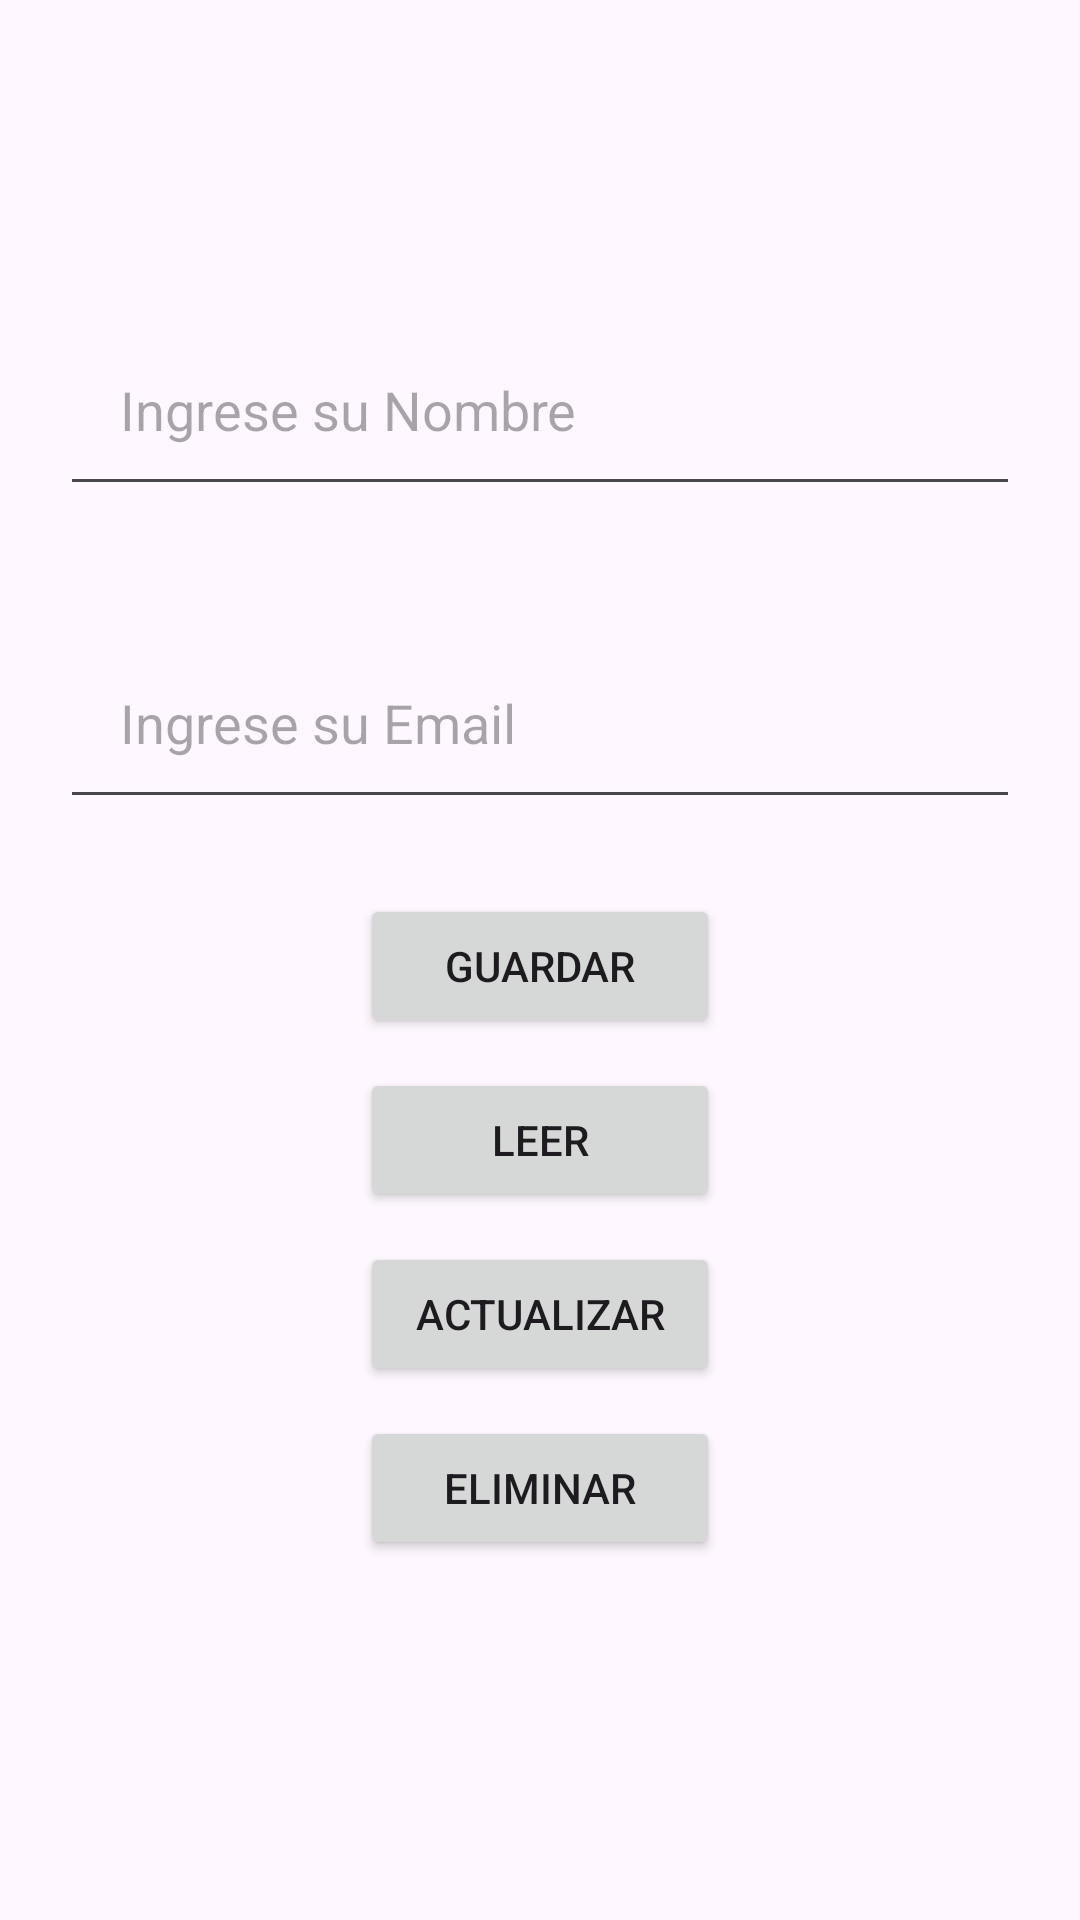

Here is an Android app screen rendered from its layout file. Give the layout XML and the strings, colors and styles it references.
<!-- AndroidManifest.xml: application theme Theme.FirestoreApplication -->
<!-- res/layout/activity_main.xml -->
<?xml version="1.0" encoding="utf-8"?>
    <LinearLayout
        xmlns:android="http://schemas.android.com/apk/res/android"
        xmlns:tools="http://schemas.android.com/tools"
        android:id="@+id/linearLayoutPrincipal"
        android:layout_width="match_parent"
        android:layout_height="match_parent"
        android:orientation="vertical"
        tools:layout_editor_absoluteX="0dp"
        tools:layout_editor_absoluteY="244dp"
        tools:context=".MainActivity"
        android:gravity="center">

        <EditText
            android:id="@+id/imput_name"
            android:layout_width="match_parent"
            android:layout_margin="20dp"
            android:padding="20dp"
            android:layout_height="wrap_content"
            android:hint="@string/input_name"
            />
        <EditText
            android:id="@+id/imput_email"
            android:layout_width="match_parent"
            android:layout_height="wrap_content"
            android:padding="20dp"
            android:layout_margin="20dp"
            android:hint="@string/input_email" />

    <Button
        android:id="@+id/button_save"
        android:layout_width="120dp"
        android:layout_margin="5dp"
        android:layout_height="wrap_content"
        android:text="@string/button_save"/>
    <Button
        android:id="@+id/button_read"
        android:layout_width="120dp"
        android:layout_margin="5dp"
        android:layout_height="wrap_content"
        android:text="@string/button_read"/>
    <Button
        android:id="@+id/button_update"
        android:layout_width="120dp"
        android:layout_margin="5dp"
        android:layout_height="wrap_content"
        android:text="@string/button_update"/>
    <Button
        android:id="@+id/button_delete"
        android:layout_width="120dp"
        android:layout_margin="5dp"
        android:layout_height="wrap_content"
        android:text="@string/button_delete"/>

    <TextView
        android:id="@+id/listUsers"
        android:paddingTop="10dp"
        android:layout_width="match_parent"
        android:layout_height="wrap_content"
        android:textSize="15sp"/>
</LinearLayout>
<!-- resources referenced by this layout -->
<resources>
  <string name="button_delete">Eliminar</string>
  <string name="button_read">Leer</string>
  <string name="button_save">Guardar</string>
  <string name="button_update">Actualizar</string>
  <string name="input_email">Ingrese su Email</string>
  <string name="input_name">Ingrese su Nombre</string>
  <style name="Theme.FirestoreApplication" parent="Base.Theme.FirestoreApplication" />
  <style name="Base.Theme.FirestoreApplication" parent="Theme.Material3.DayNight.NoActionBar">
          
          
      </style>
</resources>
